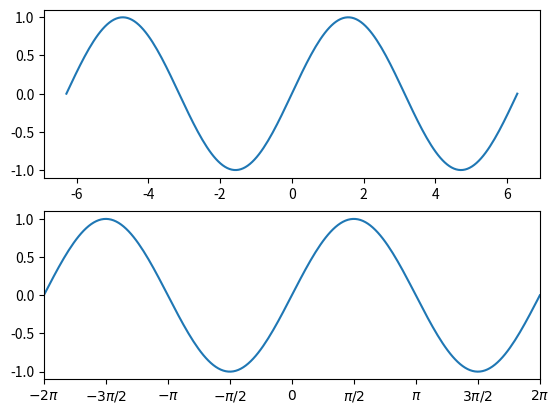

Here is the Python script that generated this plot:
import matplotlib.pyplot as plt
import numpy as np

x = np.linspace(-2*np.pi, 2*np.pi, 200)
y = np.sin(x)

# set subplot(211)
plt.subplot(211)

# plot figure
plt.plot(x,y)

# set subplot(212)
plt.subplot(212)

# set xlimit
plt.xlim(-2*np.pi, 2*np.pi)

# set ticks
plt.xticks([-2*np.pi, -3*np.pi/2, -1*np.pi, -1*(np.pi)/2, 0, 
            (np.pi)/2, np.pi, 3*np.pi/2, 2*np.pi],
        [r"$-2\pi$", r"$-3\pi/2$", r"$-\pi$", r"$-\pi/2$", r"$0$",
            r"$\pi/2$", r"$\pi$", r"$3\pi/2$", r"$2\pi$"])

# plot figure
plt.plot(x, y)
plt.show()

